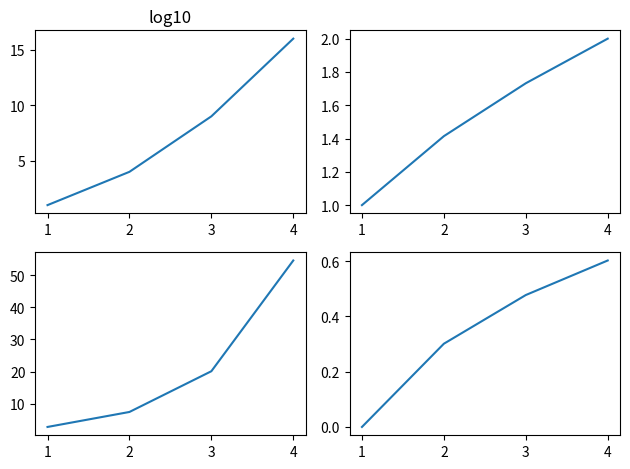

Python code for this plot:
import numpy as np
from matplotlib import pyplot as plt

"""
subplots返回画布(元组)和区域(二维数组)
"""
fig, axes = plt.subplots(2, 2)  # 两行两列

ax1 = axes[0][0]
x = np.arange(1, 5)
ax1.plot(x, x * x)
ax1.set_title("square")

ax2 = axes[0][1]
ax2.plot(x, np.sqrt(x))
ax1.set_title("sqrt")

ax3 = axes[1][0]
ax3.plot(x, np.exp(x))
ax1.set_title("exp")

ax4 = axes[1][1]
ax4.plot(x, np.log10(x))
ax1.set_title("log10")

plt.tight_layout()

plt.show()
